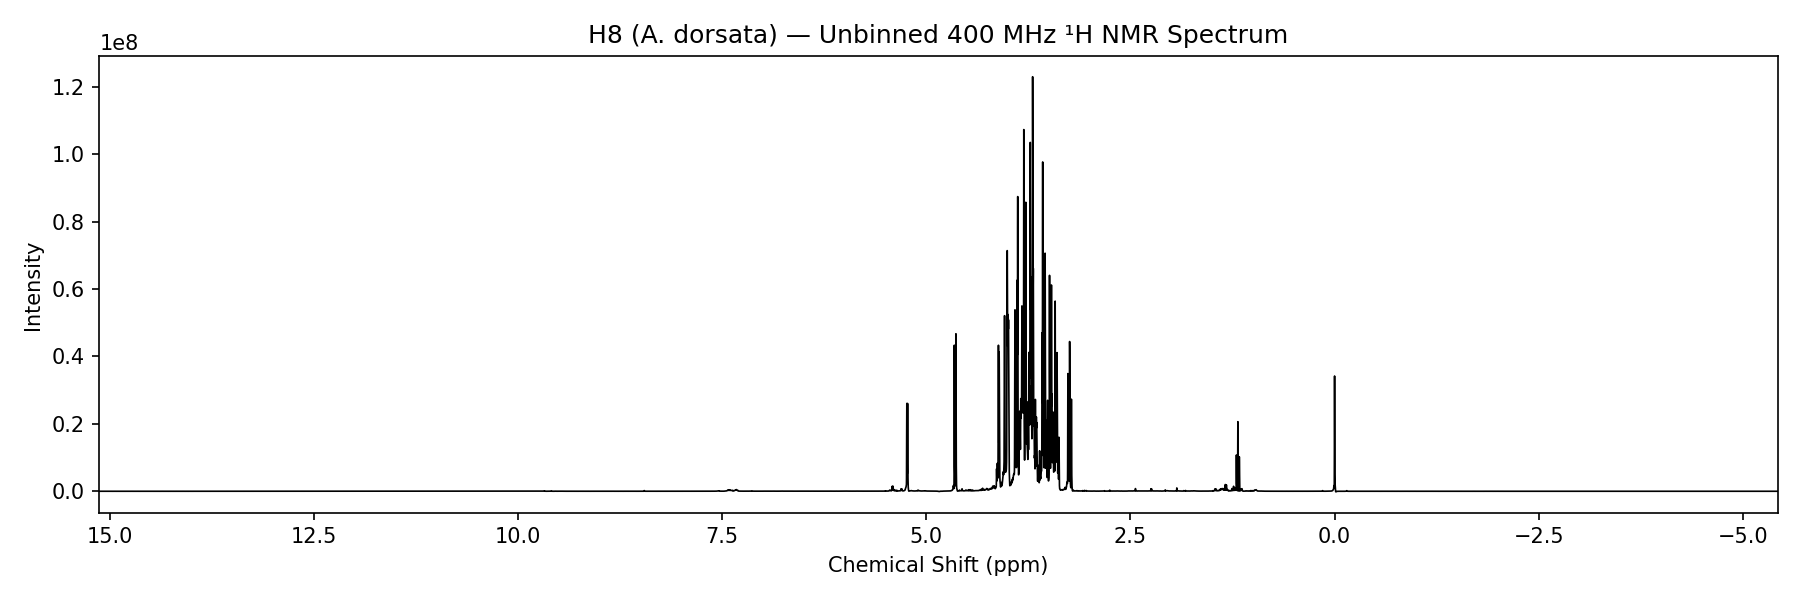

Source data for this figure (header and first rows):
ppm, intensity
15.13, 2731
15.13, 3514
15.13, 3873
15.13, 4773
15.13, 5282
15.13, 5144
15.13, 5518
15.13, 5748
15.13, 5694
15.13, 5519
15.13, 4582
15.12, 4024
15.12, 4546
15.12, 4899
15.12, 4566
15.12, 4431
15.12, 3850
15.12, 4440
15.12, 4692
15.12, 4375
15.12, 4780
15.12, 5350
15.12, 6146
15.12, 6336
15.12, 6317
15.12, 5371
15.12, 4868
15.12, 4844
15.12, 4294
15.12, 3872
15.12, 3524
15.12, 3968
15.12, 4472
15.12, 5242
15.12, 5728
15.12, 5684
15.12, 5659
15.12, 5548
15.12, 5490
15.12, 5071
15.12, 4133
15.12, 3692
15.12, 4002
15.11, 4906
15.11, 5082
15.11, 5308
15.11, 5384
15.11, 4841
15.11, 4730
15.11, 4000
15.11, 3251
15.11, 2980
15.11, 2687
15.11, 3408
15.11, 3765
15.11, 3965
15.11, 4174
15.11, 3916
15.11, 3324
15.11, 2940
... 65,476 more rows
